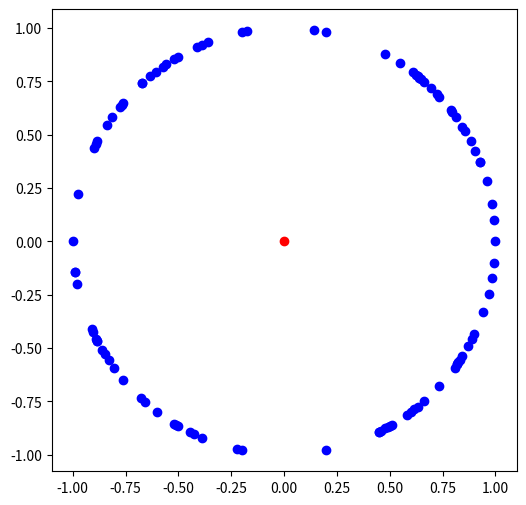

Generate this figure with matplotlib: (Note: this script raises an exception after producing the figure.)
# randomly create a 2-dimensional quantum state
from random import randrange
def random_quantum_state():
    first_entry = randrange(101)
    first_entry = first_entry/100
    first_entry = first_entry**0.5 
    if randrange(2) == 0: 
        first_entry = -1 * first_entry
    second_entry = 1 - (first_entry**2)
    second_entry = second_entry**0.5
    if randrange(2) == 0: 
        second_entry = -1 * second_entry
    return [first_entry,second_entry]

# import the drawing methods
from matplotlib.pyplot import plot, figure

# draw a figure
figure(figsize=(6,6), dpi=60) 

# draw the origin
plot(0,0,'ro') 

for i in range(100):
    # create a random quantum state
    quantum_state = random_quantum_state(); 
    # draw a blue point for the random quantum state
    x = quantum_state[0];
    y = quantum_state[1];
    plot(x,y,'bo') 

# randomly create a 2-dimensional quantum state
from random import randrange
def random_quantum_state():
    first_entry = randrange(101)
    first_entry = first_entry/100
    first_entry = first_entry**0.5 
    if randrange(2) == 0: 
        first_entry = -1 * first_entry
    second_entry = 1 - (first_entry**2)
    second_entry = second_entry**0.5
    if randrange(2) == 0: 
        second_entry = -1 * second_entry
    return [first_entry,second_entry]

# import the drawing methods
from matplotlib.pyplot import plot, figure, arrow

%run qlatvia.py

# draw a figure
figure(figsize=(6,6), dpi=60) 

draw_axes();

# draw the origin
plot(0,0,'ro') 

for i in range(100):
    # create a random quantum state
    quantum_state = random_quantum_state(); 
    # draw a blue vector for the random quantum state
    x = quantum_state[0];
    y = quantum_state[1];
    # shorten the line length to 0.92
    #     line_length + head_length (0.08) should be 1
    x = 0.92 * x
    y = 0.92 * y
    arrow(0,0,x,y,head_width=0.04,head_length=0.08,color="blue")

# %%writefile FILENAME.py
# import the drawing methods
from matplotlib.pyplot import figure, arrow, text

def display_quantum_state(x,y,name):
    x1 = 0.92 * x
    y1 = 0.92 * y
    arrow(0,0,x1,y1,head_width=0.04,head_length=0.08,color="blue")
    x2 = 1.15 * x
    y2 = 1.15 * y
    text(x2,y2,name)

#
# test your function
#

# import the drawing methods
from matplotlib.pyplot import figure

figure(figsize=(6,6), dpi=80) # size of the figure

# include our predefined functions
%run qlatvia.py

# draw axes
draw_axes()

# draw the unit circle
draw_unit_circle()

for i in range(6):
    s = random_quantum_state()
    display_quantum_state(s[0],s[1],"v"+str(i))
    #draw_quantum_state(s[0],s[1],"v"+str(i))

